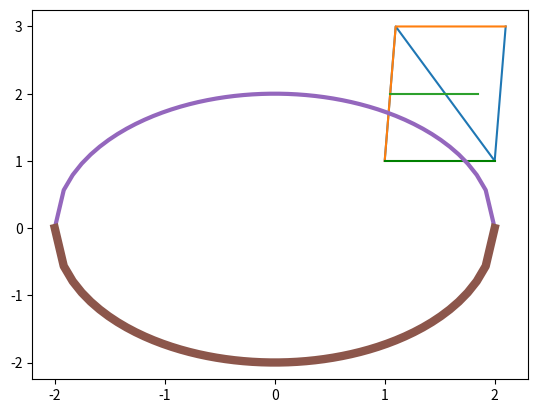
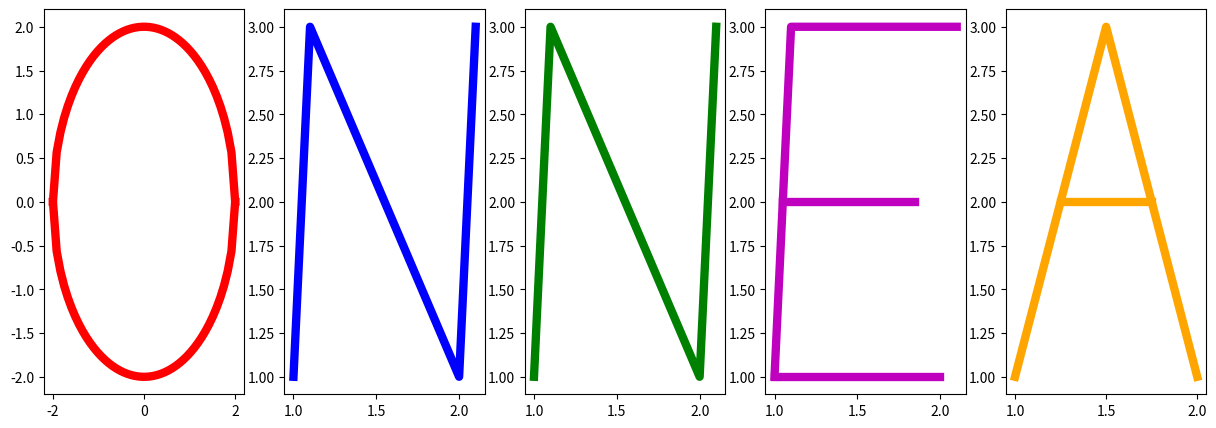
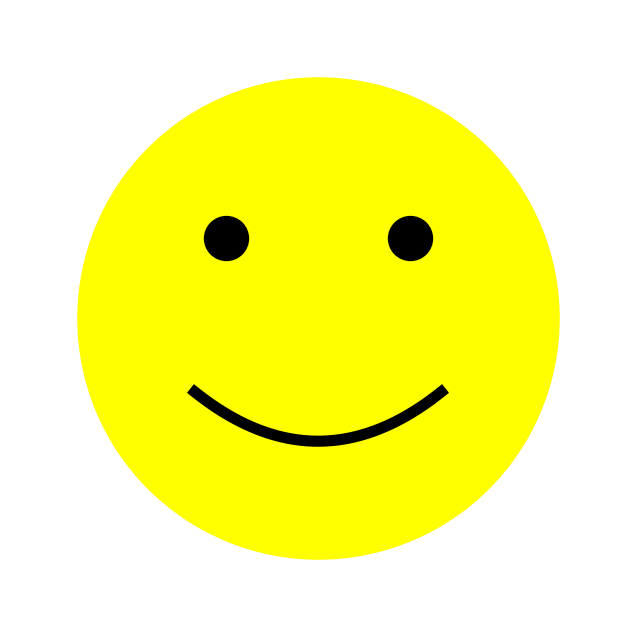

Write the Python code that produced these figures, in order.
#ladataan ensin muutama kirjasto 
#- risuaidan jälkeinen teksti koodisoluissa 
#  on aina kommentirivi eikä vaikuta ajoon
import pandas as pd
import numpy as np
import matplotlib.pyplot as plt



x=[1,1.1,2,2.1]
y=[1,3,1,3]
#piirretään kuvaaja käyttäen plot-funktiota,
#joka tulee yllä ladatusta kirjastosta (plt)
plt.plot(x,y) 
plt.show()

xx=[1,1.1,2.1]
yy=[1,3,3]
#piirretään ensimmäinen kuvaaja:
plt.plot(xx,yy) 

xx2=[1.05,1.85]
yy2=[2,2]
#piirretään toineen kuvaaja samaan kuvaan,
#se tulee automaattisesti toisella värillä
plt.plot(xx2,yy2) 

xx3=[1,2]
yy3=[1,1]
 #ja vielä kolmas, vihreänä (color='g')
plt.plot(xx3,yy3, color='g') 
plt.show()

#tässä tehdään x-akselin pisteet: 
# 50 pistettä välille -2 ... 2
x1 = np.linspace(-2, 2, 50)

#tämä on funktio:
def ympyräkaari(o): 
    return np.sqrt(4- o**2) 

plt.plot(x1, ympyräkaari(x1))
plt.show()


#käytetään nyt tuossa aiemmassa solussa 
#määritettyjä x1:ä ja ympyräkaari-funktiota
#jos et näe puhelimella kaikkea, 
#käännä luuri vaakatasoon
plt.plot(x1, ympyräkaari(x1), linewidth=3) 
plt.plot(x1, -ympyräkaari(x1),linewidth=6)

plt.show()

#Määritellään kuva 
#(5 kuvaa vierekkäin yhdessä rivissä) ja sen koko
fig, ax = plt.subplots(1, 5, figsize=(15,5))

#tehdään ensimmäinen kuva kohtaan 1,
#punaisella (color = 'r')
plt.subplot(1, 5, 1) 

plt.plot(x1, ympyräkaari(x1), color = 'r',linewidth=6)  
plt.plot(x1, -ympyräkaari(x1),color = 'r', linewidth=6)

#tehdään toinen kuva kohtaan 2
plt.subplot(1, 5, 2) 
x=[1,1.1,2,2.1]
y=[1,3,1,3]
plt.plot(x,y, color = 'b', linewidth=6) 

plt.subplot(1, 5, 3) #kolmas kuva kohtaan 3
plt.plot(x,y, color = 'g', linewidth=6)

#ja neljäs, käytetään aimmin
#määritettyjä xx,yy, xx2, yy2, xx3 ja yy3 
plt.subplot(1, 5, 4) 
plt.plot(xx,yy, color = 'm', linewidth=6)
plt.plot(xx2,yy2, color = 'm', linewidth=6)
plt.plot(xx3,yy3, color = 'm', linewidth=6)

plt.subplot(1, 5, 5) #ja sitten viimeinen
xa=[1,1.5,2]
ya=[1,3,1]
plt.plot(xa,ya, color='orange', linewidth=6) 
xxa=[1.25,1.75]
yya=[2,2]
plt.plot(xxa,yya, color='orange', linewidth=6) 

plt.show()


fig = plt.figure(figsize=(8,8))
ax = fig.add_subplot(1,1,1, aspect=1)

ax.scatter([.5],[.5], color='yellow', s=120000, label="face")
ax.scatter([.35, .65], [.63, .63], color='black', s=1000, label="eyes")

X = np.linspace(.3, .7, 100)
Y = 2* (X-.5)**2 + 0.30


ax.plot(X, Y, color='black', linewidth=8, label="smile")

ax.set_xlim(0,1)
ax.set_ylim(0,1)

ax.spines['top'].set_visible(False)
ax.spines['right'].set_visible(False)
ax.spines['left'].set_visible(False)
ax.spines['bottom'].set_visible(False)
ax.set_xticks([])
ax.set_yticks([])

plt.show()